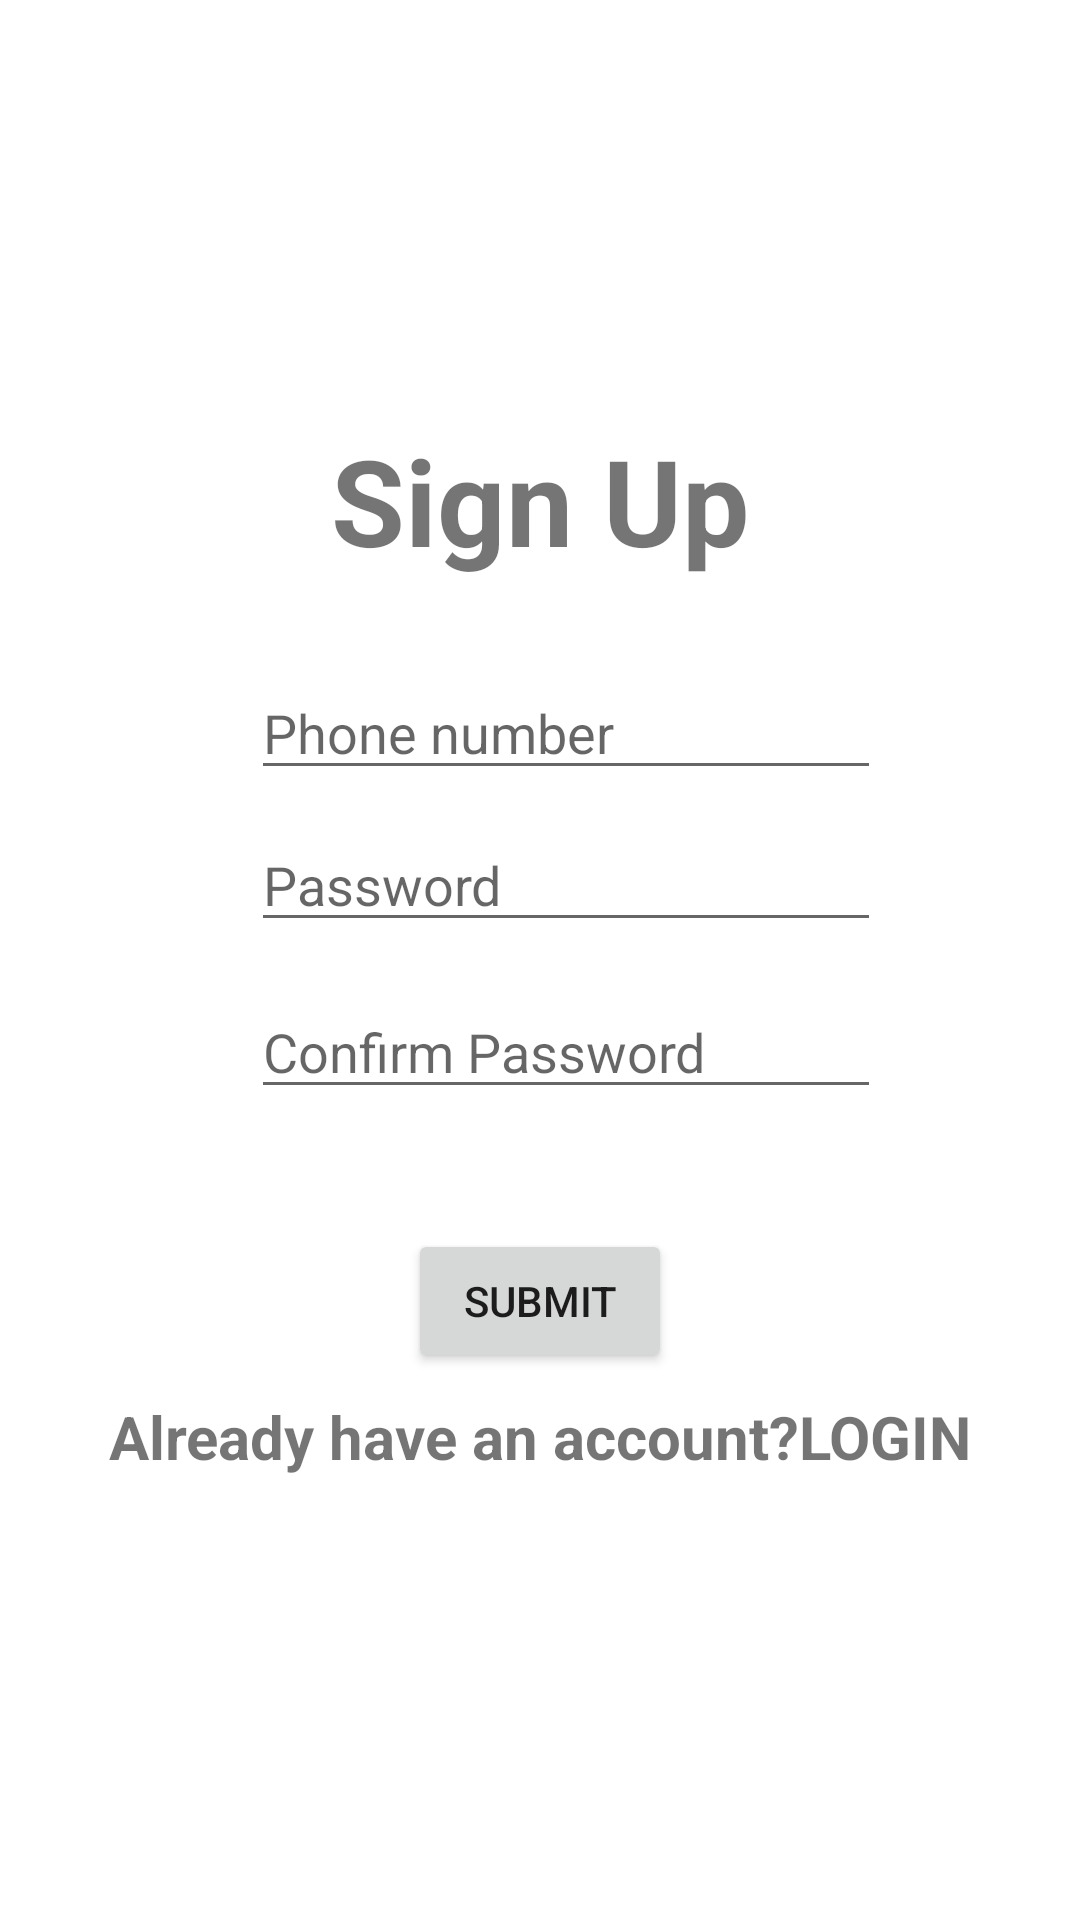

Here is an Android app screen rendered from its layout file. Give the layout XML and the strings, colors and styles it references.
<!-- AndroidManifest.xml: application theme Theme.MyEcommerceApp -->
<!-- res/layout/activity_signup.xml -->
<?xml version="1.0" encoding="utf-8"?>
<androidx.constraintlayout.widget.ConstraintLayout xmlns:android="http://schemas.android.com/apk/res/android"
    xmlns:app="http://schemas.android.com/apk/res-auto"
    xmlns:tools="http://schemas.android.com/tools"
    android:layout_width="match_parent"
    android:layout_height="match_parent"
    tools:context=".signup"
   >

    <EditText
        android:id="@+id/editTextTextPassword"
        android:layout_width="wrap_content"
        android:layout_height="wrap_content"
        android:ems="10"
        android:hint="@string/pass"
        android:inputType="textPassword"
        app:layout_constraintBottom_toTopOf="@+id/editTextTextPassword3"
        app:layout_constraintEnd_toEndOf="parent"
        app:layout_constraintHorizontal_bias="0.557"
        app:layout_constraintStart_toStartOf="parent"
        app:layout_constraintTop_toBottomOf="@+id/editTextPhone"
        app:layout_constraintVertical_bias="0.39" />

    <EditText
        android:id="@+id/editTextTextPassword3"
        android:layout_width="wrap_content"
        android:layout_height="wrap_content"
        android:layout_marginBottom="28dp"
        android:ems="10"
        android:hint="@string/cpassword"
        android:inputType="textPassword"
        app:layout_constraintBottom_toTopOf="@+id/button2"
        app:layout_constraintEnd_toEndOf="parent"
        app:layout_constraintHorizontal_bias="0.557"
        app:layout_constraintStart_toStartOf="parent"
        app:layout_constraintTop_toTopOf="parent"
        app:layout_constraintVertical_bias="0.965" />

    <EditText
        android:id="@+id/editTextPhone"
        android:layout_width="wrap_content"
        android:layout_height="wrap_content"
        android:ems="10"
        android:hint="@string/number"
        android:inputType="phone"
        app:layout_constraintBottom_toBottomOf="parent"
        app:layout_constraintEnd_toEndOf="parent"
        app:layout_constraintHorizontal_bias="0.557"
        app:layout_constraintStart_toStartOf="parent"
        app:layout_constraintTop_toTopOf="parent"
        app:layout_constraintVertical_bias="0.371" />

    <Button
        android:id="@+id/button2"
        android:layout_width="wrap_content"
        android:layout_height="wrap_content"
        android:text="Submit"
        app:layout_constraintBottom_toBottomOf="parent"
        app:layout_constraintEnd_toEndOf="parent"
        app:layout_constraintStart_toStartOf="parent"
        app:layout_constraintTop_toTopOf="parent"
        app:layout_constraintVertical_bias="0.692" />

    <TextView
        android:id="@+id/textView2"
        android:layout_width="wrap_content"
        android:layout_height="wrap_content"
        android:text="Already have an account?LOGIN"
        android:textSize="20dp"
        android:textStyle="bold"
        app:layout_constraintBottom_toBottomOf="parent"
        app:layout_constraintEnd_toEndOf="parent"
        app:layout_constraintStart_toStartOf="parent"
        app:layout_constraintTop_toBottomOf="@+id/button2"
        app:layout_constraintVertical_bias="0.049" />

    <TextView
        android:id="@+id/textView3"
        android:layout_width="wrap_content"
        android:layout_height="wrap_content"
        android:layout_marginTop="140dp"
        android:text="Sign Up"
        android:textSize="40dp"
        android:textStyle="bold"
        app:layout_constraintBottom_toTopOf="@+id/editTextPhone"
        app:layout_constraintEnd_toEndOf="parent"
        app:layout_constraintStart_toStartOf="parent"
        app:layout_constraintTop_toTopOf="parent"
        app:layout_constraintVertical_bias="0.0" />
</androidx.constraintlayout.widget.ConstraintLayout>
<!-- resources referenced by this layout -->
<resources>
  <string name="cpassword">Confirm Password</string>
  <string name="number">Phone number</string>
  <string name="pass">Password</string>
  <style name="Theme.MyEcommerceApp" parent="Theme.MaterialComponents.DayNight.DarkActionBar">
          
          <item name="colorPrimary">@color/purple_500</item>
          <item name="colorPrimaryVariant">@color/purple_700</item>
          <item name="colorOnPrimary">@color/white</item>
          
          <item name="colorSecondary">@color/teal_200</item>
          <item name="colorSecondaryVariant">@color/teal_700</item>
          <item name="colorOnSecondary">@color/black</item>
          
          <item name="android:statusBarColor">?attr/colorPrimaryVariant</item>
          
      </style>
  <color name="purple_500">#FF6200EE</color>
  <color name="purple_700">#FF3700B3</color>
  <color name="white">#FFFFFFFF</color>
  <color name="teal_200">#FF03DAC5</color>
  <color name="teal_700">#FF018786</color>
  <color name="black">#FF000000</color>
</resources>
